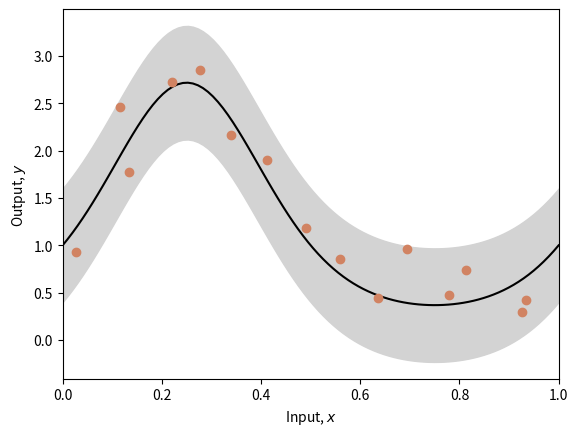
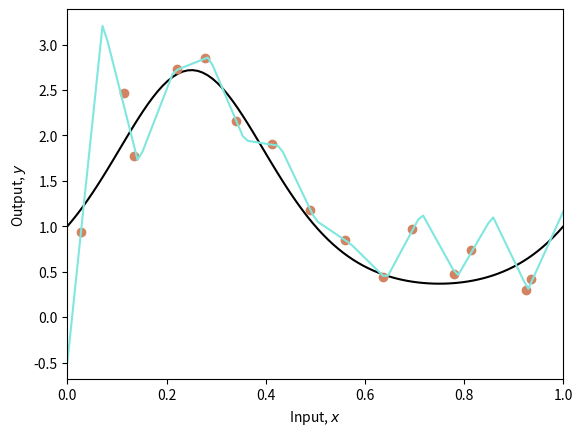
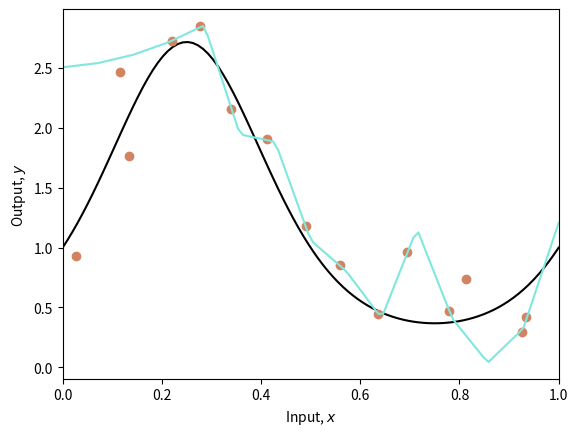
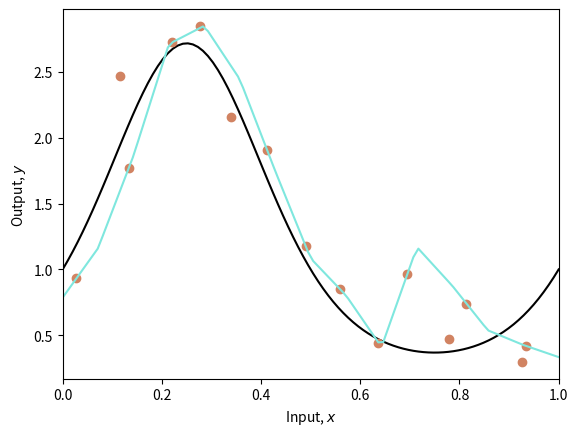
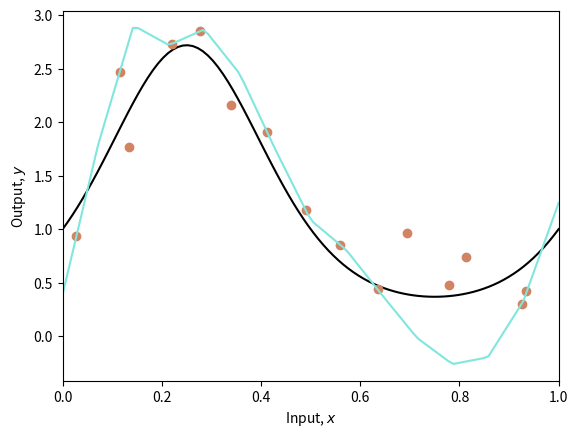
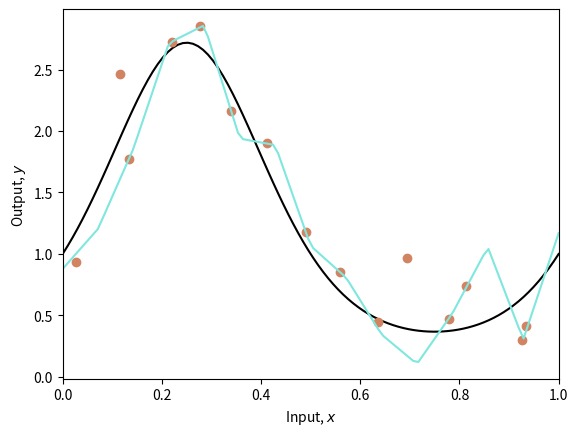
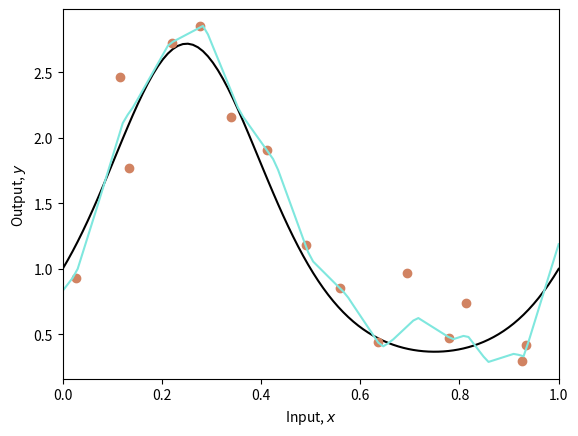
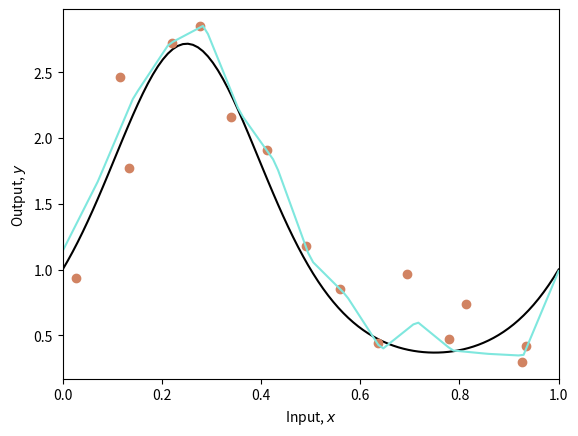

Here is the Python script that generated these plots, in order:
import numpy as np
import matplotlib.pyplot as plt
np.random.seed(1)

def TrueFunction(x):
    y=np.exp(np.sin(x*(2*3.1416)))
    return y

def GenerateData(n_data,sigma_y=0.3):
    x=np.ones(n_data)
    for i in range(n_data):
        x[i]=np.random.uniform(i/n_data,(i+1)/n_data,1)
    y=np.ones(n_data)
    for i in range(n_data):
        y[i]=TrueFunction(x[i])
        y[i]+=np.random.normal(0,sigma_y,1)
    return x,y

def PlotFunction(x_func,y_func,x_data=None,y_data=None,x_model=None,y_model=None,sigma_func=None,sigma_model=None):
    fig,ax=plt.subplots()
    ax.plot(x_func,y_func,'k-')
    if sigma_func is not None:
        ax.fill_between(x_func,y_func-2*sigma_func,y_func+2*sigma_func,color='lightgray')
    if x_data is not None:
        ax.plot(x_data,y_data,'o',color='#d18362')
    if x_model is not None:
        ax.plot(x_model,y_model,'-',color='#7fe7de')
    if sigma_model is not None:
        ax.fill_between(x_model,y_model-2*sigma_model,y_model+2*sigma_model,color='lightgray')
    ax.set_xlim(0,1)
    ax.set_xlabel('Input, $x$')
    ax.set_ylabel('Output, $y$')
    plt.show()

x_func=np.linspace(0,1.0,100)
y_func=TrueFunction(x_func)
sigma_func=0.3
n_data=15
x_data,y_data=GenerateData(n_data,sigma_func)
PlotFunction(x_func,y_func,x_data,y_data,sigma_func=sigma_func)

def Network(x,beta,omega):
    n_hidden=omega.shape[0]
    y=np.zeros_like(x)
    for c_hidden in range(n_hidden):
        line_vals=x-c_hidden/n_hidden
        h=line_vals*(line_vals>0)
        y=y+omega[c_hidden]*h
    y=y+beta
    return y

def FitModelClosedForm(x,y,n_hidden):
    n_data=len(x)
    A=np.ones((n_data,n_hidden+1))
    for i in range(n_data):
        for j in range(1,n_hidden+1):
            A[i,j]=x[i]-(j-1)/n_hidden
            if A[i,j]<0:
                A[i,j]=0
    reg_value=0.00001
    regMat=reg_value*np.identity(n_hidden+1)
    regMat[0,0]=0
    ATA=np.matmul(np.transpose(A),A)+regMat
    ATAInv=np.linalg.inv(ATA)
    ATAInvAT=np.matmul(ATAInv,np.transpose(A))
    beta_omega=np.matmul(ATAInvAT,y)
    beta=beta_omega[0]
    omega=beta_omega[1:]
    return beta,omega

beta,omega=FitModelClosedForm(x_data,y_data,n_hidden=14)
x_model=np.linspace(0,1,100)
y_model=Network(x_model,beta,omega)
PlotFunction(x_func,y_func,x_data,y_data,x_model,y_model)
mean_sq_error=np.mean((y_model-y_func)*(y_model-y_func))
print(f"Mean Square Error={mean_sq_error:3.3f}")

n_model=4
all_y_model=np.zeros((n_model,len(y_model)))
for c_model in range(n_model):
    resampled_indices=np.random.choice(n_data,size=n_data,replace=True)
    x_data_resampled=x_data[resampled_indices]
    y_data_resampled=y_data[resampled_indices]
    beta,omega=FitModelClosedForm(x_data_resampled,y_data_resampled,n_hidden=14)
    y_model_resampled=Network(x_model,beta,omega)
    all_y_model[c_model,:]=y_model_resampled
    PlotFunction(x_func,y_func,x_data,y_data,x_model,y_model_resampled)
    mean_sq_error=np.mean((y_model_resampled-y_func)*(y_model_resampled-y_func))
    print("Mean Square Error={mean_sq_error:3.3f}")

y_model_media=np.median(all_y_model,axis=0)
PlotFunction(x_func,y_func,x_data,y_data,x_model,y_model_media)
mean_sq_error = np.mean((y_model_media-y_func) * (y_model_media-y_func))
print(f"Mean square error = {mean_sq_error:3.3f}")

y_model_mean=np.mean(all_y_model,axis=0)
PlotFunction(x_func,y_func,x_data,y_data,x_model,y_model_mean)
mean_sq_error = np.mean((y_model_mean-y_func) * (y_model_mean-y_func))
print(f"Mean square error = {mean_sq_error:3.3f}")
